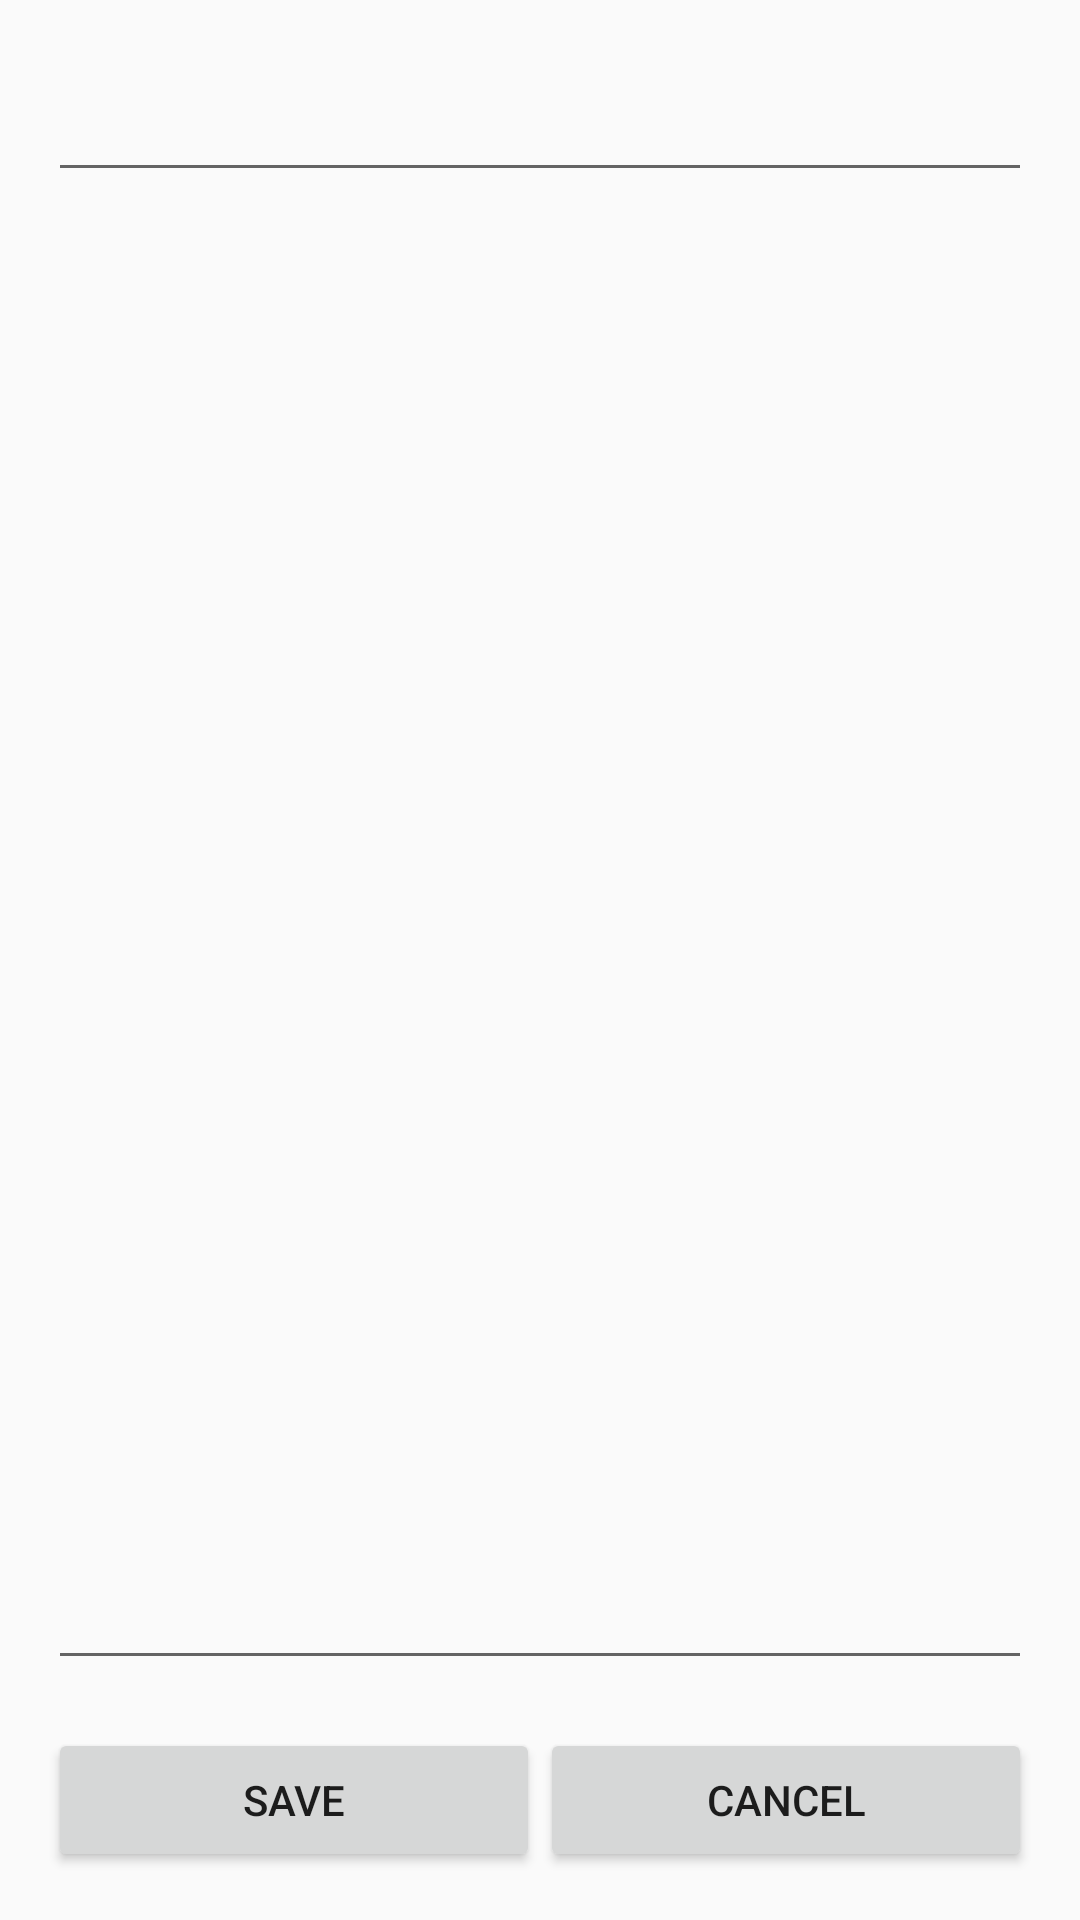

Android layout source for this screen:
<!-- AndroidManifest.xml: application theme Theme.Fit_4_Life -->
<!-- res/layout/activity_add_edit_user.xml -->
<?xml version="1.0" encoding="utf-8"?>

<android.support.constraint.ConstraintLayout xmlns:android="http://schemas.android.com/apk/res/android"
    xmlns:app="http://schemas.android.com/apk/res-auto"
    xmlns:tools="http://schemas.android.com/tools"
    android:layout_width="match_parent"
    android:layout_height="match_parent"
    tools:context=".AddEditUserActivity">

    <EditText
        android:id="@+id/editText_user_username"
        android:layout_width="0dp"
        android:layout_height="wrap_content"
        android:layout_marginStart="16dp"
        android:layout_marginTop="16dp"
        android:layout_marginEnd="16dp"
        android:ems="10"
        android:inputType="textPersonName"
        android:minHeight="48dp"
        app:layout_constraintEnd_toEndOf="parent"
        app:layout_constraintStart_toStartOf="parent"
        app:layout_constraintTop_toTopOf="parent"
        tools:text="Username" />

    <EditText
        android:id="@+id/editText_user_password"
        android:layout_width="0dp"
        android:layout_height="0dp"
        android:layout_marginStart="16dp"
        android:layout_marginTop="16dp"
        android:layout_marginEnd="16dp"
        android:layout_marginBottom="16dp"
        android:ems="10"
        android:inputType="textMultiLine"
        app:layout_constraintBottom_toTopOf="@+id/linearLayout3"
        app:layout_constraintEnd_toEndOf="parent"
        app:layout_constraintStart_toStartOf="parent"
        app:layout_constraintTop_toBottomOf="@+id/editText_user_username"
        tools:text="Password" />

    <LinearLayout
        android:id="@+id/linearLayout3"
        android:layout_width="0dp"
        android:layout_height="wrap_content"
        android:layout_marginStart="16dp"
        android:layout_marginLeft="16dp"
        android:layout_marginEnd="16dp"
        android:layout_marginRight="16dp"
        android:layout_marginBottom="16dp"
        android:orientation="horizontal"
        app:layout_constraintBottom_toBottomOf="parent"
        app:layout_constraintEnd_toEndOf="parent"
        app:layout_constraintStart_toStartOf="parent">

        <Button
            android:id="@+id/button_save"
            android:layout_width="wrap_content"
            android:layout_height="wrap_content"
            android:layout_weight="1"
            android:text="Save" />

        <Button
            android:id="@+id/button_cancel"
            android:layout_width="wrap_content"
            android:layout_height="wrap_content"
            android:layout_weight="1"
            android:text="Cancel" />
    </LinearLayout>

</android.support.constraint.ConstraintLayout>
<!-- resources referenced by this layout -->
<resources>
  <style name="Theme.Fit_4_Life" parent="Theme.AppCompat.Light.DarkActionBar">
          
          <item name="colorPrimary">@color/purple_500</item>
          <item name="colorPrimaryDark">@color/purple_700</item>
          <item name="colorAccent">@color/teal_200</item>
          
      </style>
  <!-- not gathered from this repository: default colours our renderer supplied (Android Studio template values) -->
  <color name="purple_500">#FF6200EE</color>
  <color name="purple_700">#FF3700B3</color>
  <color name="teal_200">#FF03DAC5</color>
</resources>
